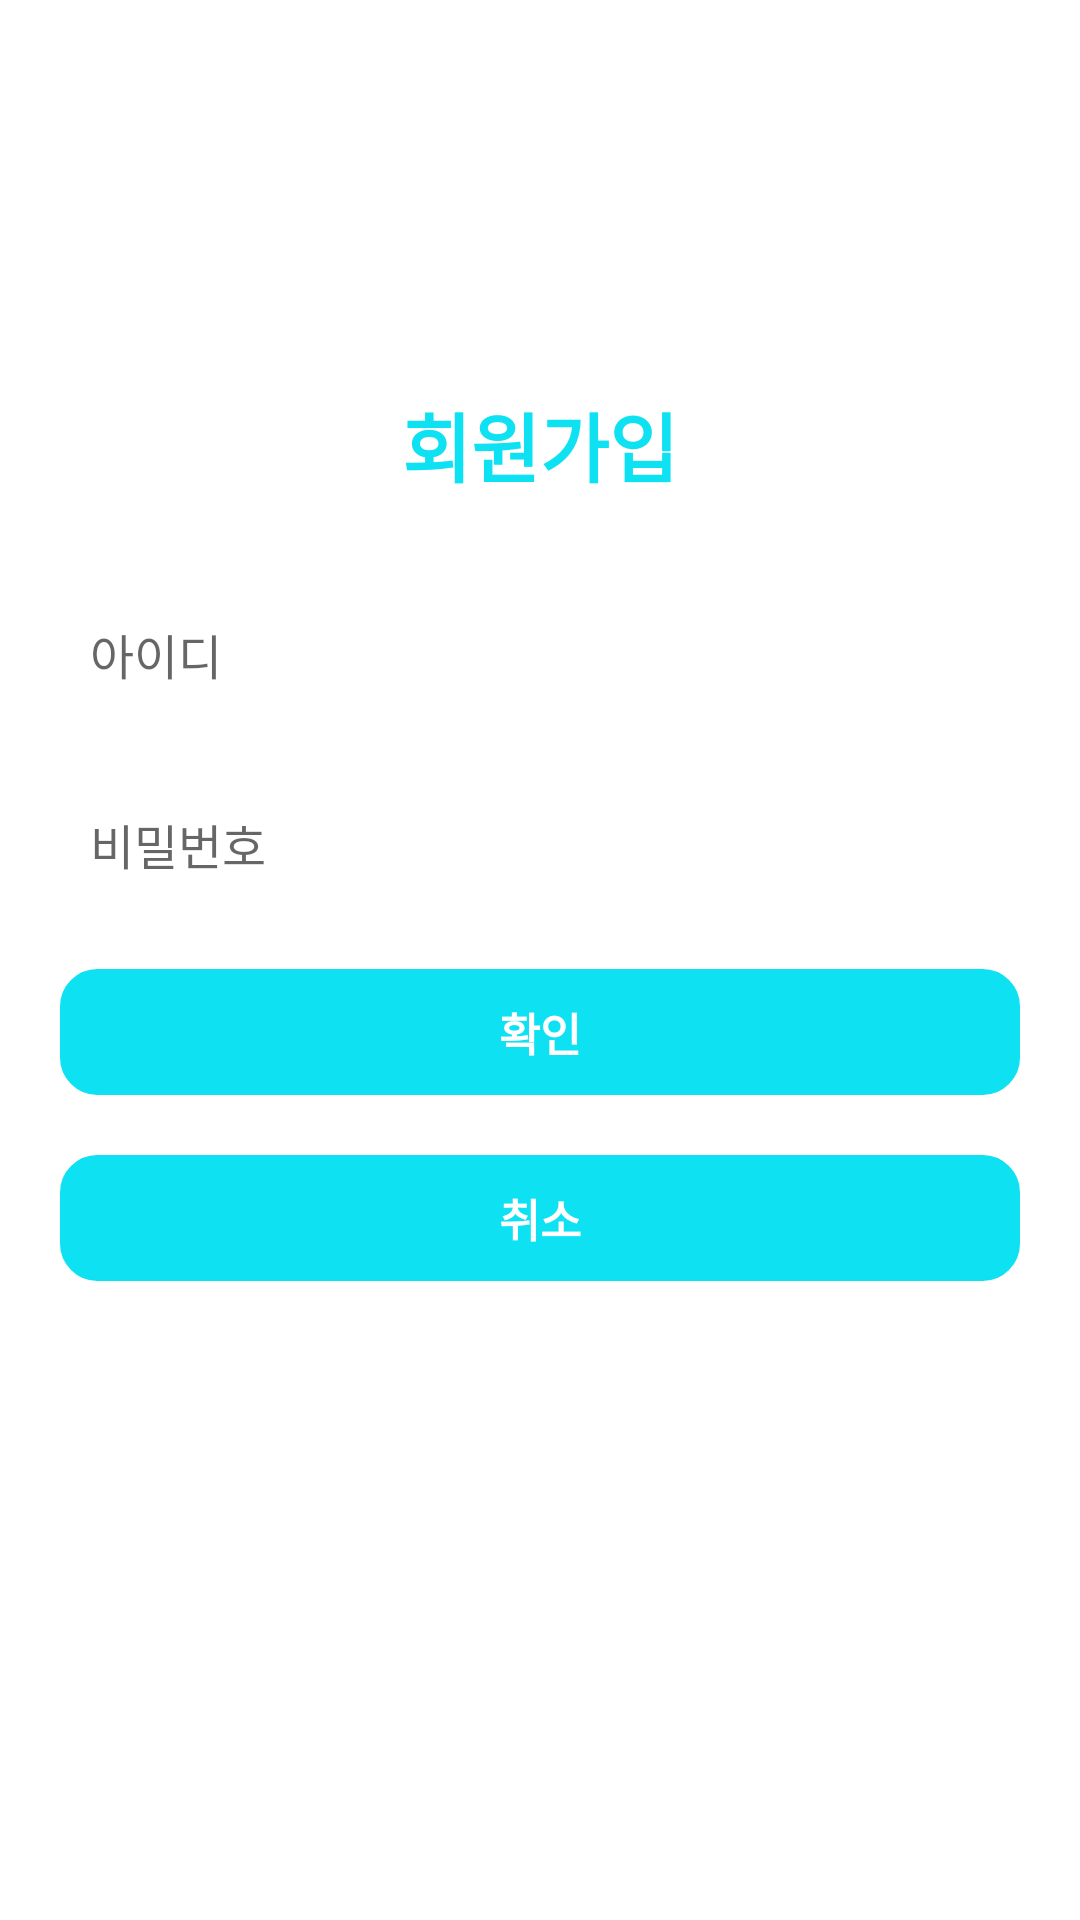

Reconstruct the res/layout file that produces this screen, plus the resources it refers to.
<!-- AndroidManifest.xml: application theme AppTheme -->
<!-- res/layout/login_sign_up.xml -->
<?xml version="1.0" encoding="utf-8"?>
<LinearLayout xmlns:android="http://schemas.android.com/apk/res/android"
    android:layout_width="fill_parent"
    android:layout_height="fill_parent"
    android:orientation="vertical"
    android:background="#ffffff"
    android:padding="20dp" >

    <TextView
        android:layout_width="fill_parent"
        android:layout_height="wrap_content"
        android:gravity="center"
        android:layout_marginTop="100dp"
        android:padding="10dp"
        android:text="@string/strSignup"
        android:textColor="@color/colorSky"
        android:textSize="25sp"
        android:textStyle="bold" />


    <EditText
        android:id="@+id/id"
        android:layout_width="fill_parent"
        android:layout_height="wrap_content"
        android:layout_marginTop="20dp"
        android:background="@android:color/transparent"
        android:drawablePadding="8dp"
        android:gravity="center_vertical"
        android:hint="@string/strID"
        android:inputType="textCapWords"
        android:maxLength="10"
        android:padding="10dp"
        android:singleLine="true"
        android:textSize="16sp" />


    <EditText
        android:id="@+id/password"
        android:layout_width="fill_parent"
        android:layout_height="wrap_content"
        android:layout_marginTop="20dp"
        android:background="@android:color/transparent"
        android:drawablePadding="8dp"
        android:gravity="center_vertical"
        android:hint="@string/strPW"
        android:inputType="textPassword"
        android:maxLength="15"
        android:padding="10dp"
        android:singleLine="true"
        android:textSize="16sp" />

        <TextView
            android:id="@+id/ok"
            android:layout_width="fill_parent"
            android:layout_height="wrap_content"
            android:layout_gravity="center_horizontal"
            android:layout_marginTop="20dp"
            android:background="@drawable/btn_background"
            android:gravity="center"
            android:padding="10dp"
            android:text="@string/strCheck"
            android:textColor="@color/colorWhite"
            android:textSize="15sp"
            android:textStyle="bold" />

        <TextView
            android:id="@+id/cancel"
            android:layout_width="fill_parent"
            android:layout_height="wrap_content"
            android:layout_gravity="center_horizontal"
            android:layout_marginTop="20dp"
            android:background="@drawable/btn_background"
            android:gravity="center"
            android:padding="10dp"
            android:text="@string/strCancel"
            android:textColor="@color/colorWhite"
            android:textSize="15sp"
            android:textStyle="bold" />

    

</LinearLayout>
<!-- resources referenced by this layout -->
<resources>
  <color name="colorSky">#0DE1F2</color>
  <color name="colorWhite">#FFFFFF</color>
  <!-- drawable btn_background (drawable) -->
  <?xml version="1.0" encoding="utf-8"?>
  <shape  xmlns:android="http://schemas.android.com/apk/res/android">
      android:padding="10dp"
      android:shape="rectangle" >
      <solid android:color="@color/colorSky" />
      <corners
          android:bottomLeftRadius="12dp"
          android:bottomRightRadius="12dp"
          android:topLeftRadius="12dp"
          android:topRightRadius="12dp" />
      <stroke
          android:width="1dp"
          android:color="@color/colorSky" />
  </shape >
  <string name="strCancel">취소</string>
  <string name="strCheck">확인</string>
  <string name="strID">아이디</string>
  <string name="strPW">비밀번호</string>
  <string name="strSignup">회원가입</string>
  <style name="AppTheme" parent="Theme.AppCompat.Light.NoActionBar">
          
          <item name="colorPrimary">@color/colorPrimary</item>
  
          <item name="colorAccent">@color/colorAccent</item>
          
          <item name="windowActionBar">false</item>
          <item name="windowNoTitle">true</item>
      </style>
  <color name="colorPrimary">#6200EE</color>
  <color name="colorAccent">#03DAC5</color>
</resources>
